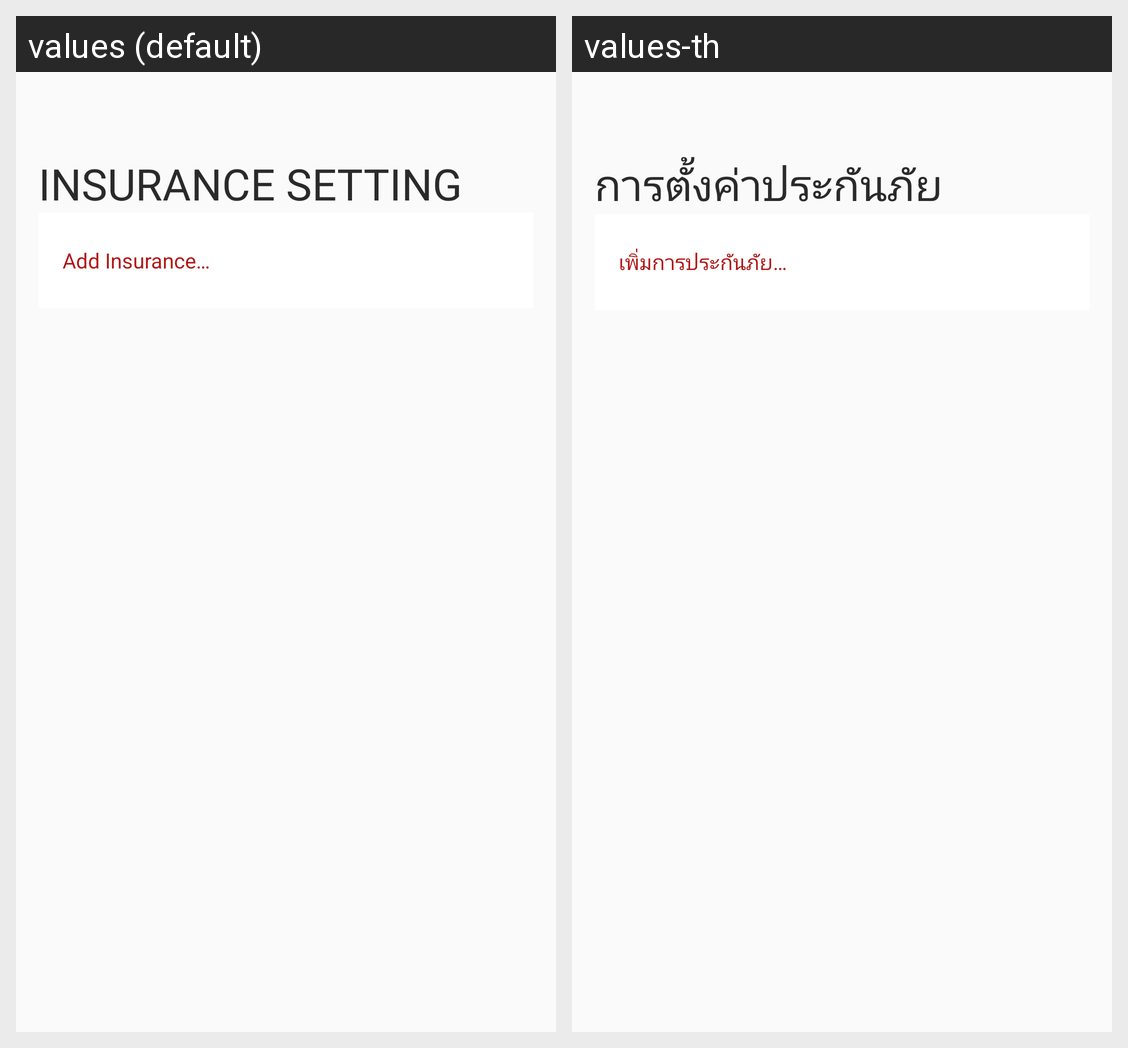

The Android screen above is rendered under two locales of the same app. Produce the string resources it draws, with the default and per-locale values.
Android screen res/layout/fragment_test_insurance.xml rendered under 2 locales, left to right: values (default), values-th. Device: Nexus 5 (rendered at 1080×1920; each locale shown at half size, 540×960, under a caption strip naming it); theme AppTheme.
Strings drawn on this screen, with the default value and each locale's value (text and hints the layout hard-codes, and strings that could not be matched under every locale, appear in the picture but are not listed):

insurance_setting
  values: Insurance Setting
  values-th: การตั้งค่าประกันภัย

add_insurance
  values: Add Insurance…
  values-th: เพิ่มการประกันภัย…
